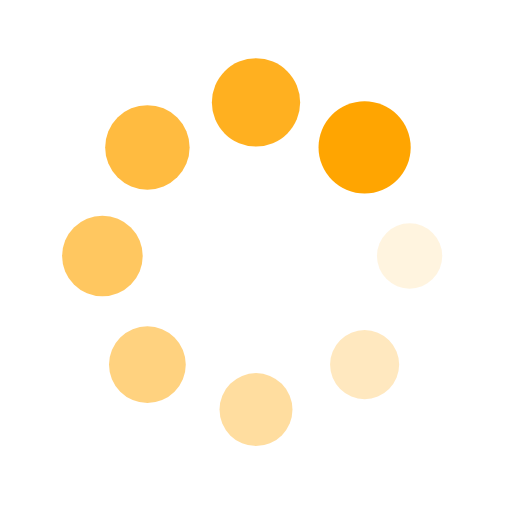
t = 0.00 s
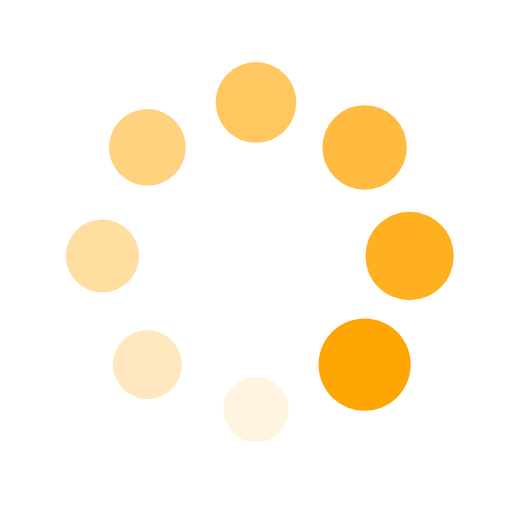
t = 0.25 s
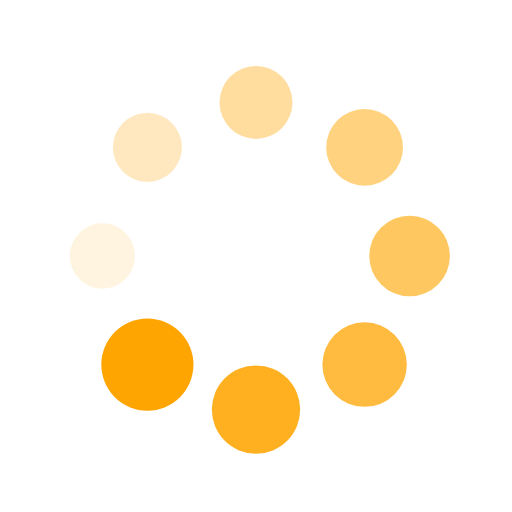
t = 0.50 s
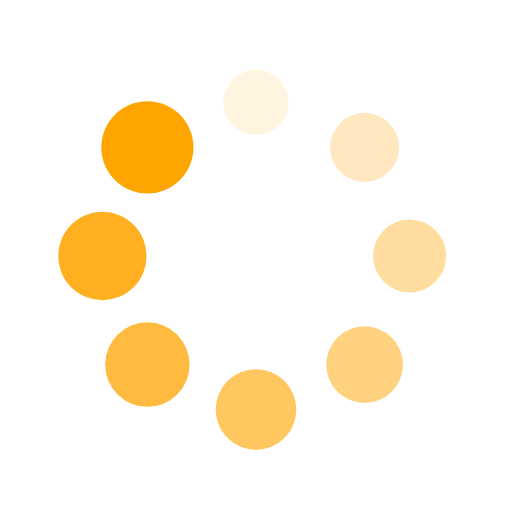
t = 0.75 s

The animated SVG that drew these frames (rendered in a browser with its animation timeline set to each time). Animation: 16 SMIL elements (animate=8,animateTransform=8); one cycle of 1.00 s, repeats indefinitely.

<?xml version="1.0" encoding="utf-8"?>
<svg xmlns="http://www.w3.org/2000/svg" xmlns:xlink="http://www.w3.org/1999/xlink" style="margin: auto; background: rgba(255, 255, 255, 0); display: block; shape-rendering: auto;" width="60px" height="60px" viewBox="0 0 100 100" preserveAspectRatio="xMidYMid">
<g transform="translate(80,50)">
<g transform="rotate(0)">
<circle cx="0" cy="0" r="6" fill="#ffa501" fill-opacity="1">
  <animateTransform attributeName="transform" type="scale" begin="-0.875s" values="1.5 1.5;1 1" keyTimes="0;1" dur="1s" repeatCount="indefinite"></animateTransform>
  <animate attributeName="fill-opacity" keyTimes="0;1" dur="1s" repeatCount="indefinite" values="1;0" begin="-0.875s"></animate>
</circle>
</g>
</g><g transform="translate(71.21320343559643,71.21320343559643)">
<g transform="rotate(45)">
<circle cx="0" cy="0" r="6" fill="#ffa501" fill-opacity="0.875">
  <animateTransform attributeName="transform" type="scale" begin="-0.75s" values="1.5 1.5;1 1" keyTimes="0;1" dur="1s" repeatCount="indefinite"></animateTransform>
  <animate attributeName="fill-opacity" keyTimes="0;1" dur="1s" repeatCount="indefinite" values="1;0" begin="-0.75s"></animate>
</circle>
</g>
</g><g transform="translate(50,80)">
<g transform="rotate(90)">
<circle cx="0" cy="0" r="6" fill="#ffa501" fill-opacity="0.75">
  <animateTransform attributeName="transform" type="scale" begin="-0.625s" values="1.5 1.5;1 1" keyTimes="0;1" dur="1s" repeatCount="indefinite"></animateTransform>
  <animate attributeName="fill-opacity" keyTimes="0;1" dur="1s" repeatCount="indefinite" values="1;0" begin="-0.625s"></animate>
</circle>
</g>
</g><g transform="translate(28.786796564403577,71.21320343559643)">
<g transform="rotate(135)">
<circle cx="0" cy="0" r="6" fill="#ffa501" fill-opacity="0.625">
  <animateTransform attributeName="transform" type="scale" begin="-0.5s" values="1.5 1.5;1 1" keyTimes="0;1" dur="1s" repeatCount="indefinite"></animateTransform>
  <animate attributeName="fill-opacity" keyTimes="0;1" dur="1s" repeatCount="indefinite" values="1;0" begin="-0.5s"></animate>
</circle>
</g>
</g><g transform="translate(20,50.00000000000001)">
<g transform="rotate(180)">
<circle cx="0" cy="0" r="6" fill="#ffa501" fill-opacity="0.5">
  <animateTransform attributeName="transform" type="scale" begin="-0.375s" values="1.5 1.5;1 1" keyTimes="0;1" dur="1s" repeatCount="indefinite"></animateTransform>
  <animate attributeName="fill-opacity" keyTimes="0;1" dur="1s" repeatCount="indefinite" values="1;0" begin="-0.375s"></animate>
</circle>
</g>
</g><g transform="translate(28.78679656440357,28.786796564403577)">
<g transform="rotate(225)">
<circle cx="0" cy="0" r="6" fill="#ffa501" fill-opacity="0.375">
  <animateTransform attributeName="transform" type="scale" begin="-0.25s" values="1.5 1.5;1 1" keyTimes="0;1" dur="1s" repeatCount="indefinite"></animateTransform>
  <animate attributeName="fill-opacity" keyTimes="0;1" dur="1s" repeatCount="indefinite" values="1;0" begin="-0.25s"></animate>
</circle>
</g>
</g><g transform="translate(49.99999999999999,20)">
<g transform="rotate(270)">
<circle cx="0" cy="0" r="6" fill="#ffa501" fill-opacity="0.25">
  <animateTransform attributeName="transform" type="scale" begin="-0.125s" values="1.5 1.5;1 1" keyTimes="0;1" dur="1s" repeatCount="indefinite"></animateTransform>
  <animate attributeName="fill-opacity" keyTimes="0;1" dur="1s" repeatCount="indefinite" values="1;0" begin="-0.125s"></animate>
</circle>
</g>
</g><g transform="translate(71.21320343559643,28.78679656440357)">
<g transform="rotate(315)">
<circle cx="0" cy="0" r="6" fill="#ffa501" fill-opacity="0.125">
  <animateTransform attributeName="transform" type="scale" begin="0s" values="1.5 1.5;1 1" keyTimes="0;1" dur="1s" repeatCount="indefinite"></animateTransform>
  <animate attributeName="fill-opacity" keyTimes="0;1" dur="1s" repeatCount="indefinite" values="1;0" begin="0s"></animate>
</circle>
</g>
</g>
<!-- [ldio] generated by https://loading.io/ --></svg>
